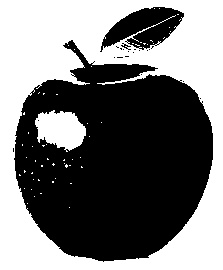

Values plotted in this chart, from the file beside it:
2.550000000000000000e+02, 2.550000000000000000e+02, 2.550000000000000000e+02, 2.550000000000000000e+02, 2.550000000000000000e+02, 2.550000000000000000e+02, 2.550000000000000000e+02, 2.550000000000000000e+02, 2.550000000000000000e+02, 2.550000000000000000e+02, 2.550000000000000000e+02, 2.550000000000000000e+02, 2.550000000000000000e+02, 2.550000000000000000e+02, 2.550000000000000000e+02, 2.550000000000000000e+02, 2.550000000000000000e+02, 2.550000000000000000e+02, 2.550000000000000000e+02, 2.550000000000000000e+02, 2.550000000000000000e+02, 2.550000000000000000e+02, 2.550000000000000000e+02, 2.550000000000000000e+02
2.550000000000000000e+02, 2.550000000000000000e+02, 2.550000000000000000e+02, 2.550000000000000000e+02, 2.550000000000000000e+02, 2.550000000000000000e+02, 2.550000000000000000e+02, 2.550000000000000000e+02, 2.550000000000000000e+02, 2.550000000000000000e+02, 2.550000000000000000e+02, 2.550000000000000000e+02, 2.550000000000000000e+02, 2.550000000000000000e+02, 2.550000000000000000e+02, 2.550000000000000000e+02, 2.550000000000000000e+02, 2.550000000000000000e+02, 2.550000000000000000e+02, 2.550000000000000000e+02, 2.550000000000000000e+02, 2.550000000000000000e+02, 2.550000000000000000e+02, 2.550000000000000000e+02
2.550000000000000000e+02, 2.550000000000000000e+02, 2.550000000000000000e+02, 2.550000000000000000e+02, 2.550000000000000000e+02, 2.550000000000000000e+02, 2.550000000000000000e+02, 2.550000000000000000e+02, 2.550000000000000000e+02, 2.550000000000000000e+02, 2.550000000000000000e+02, 2.550000000000000000e+02, 2.550000000000000000e+02, 2.550000000000000000e+02, 2.550000000000000000e+02, 2.550000000000000000e+02, 2.550000000000000000e+02, 2.550000000000000000e+02, 2.550000000000000000e+02, 2.550000000000000000e+02, 2.550000000000000000e+02, 2.550000000000000000e+02, 2.550000000000000000e+02, 2.550000000000000000e+02
2.550000000000000000e+02, 2.550000000000000000e+02, 2.550000000000000000e+02, 2.550000000000000000e+02, 2.550000000000000000e+02, 2.550000000000000000e+02, 2.550000000000000000e+02, 2.550000000000000000e+02, 2.550000000000000000e+02, 2.550000000000000000e+02, 2.550000000000000000e+02, 2.550000000000000000e+02, 2.550000000000000000e+02, 2.550000000000000000e+02, 2.550000000000000000e+02, 2.550000000000000000e+02, 2.550000000000000000e+02, 2.550000000000000000e+02, 2.550000000000000000e+02, 2.550000000000000000e+02, 2.550000000000000000e+02, 2.550000000000000000e+02, 2.550000000000000000e+02, 2.550000000000000000e+02
2.550000000000000000e+02, 2.550000000000000000e+02, 2.550000000000000000e+02, 2.550000000000000000e+02, 2.550000000000000000e+02, 2.550000000000000000e+02, 2.550000000000000000e+02, 2.550000000000000000e+02, 2.550000000000000000e+02, 2.550000000000000000e+02, 2.550000000000000000e+02, 2.550000000000000000e+02, 2.550000000000000000e+02, 2.550000000000000000e+02, 2.550000000000000000e+02, 2.550000000000000000e+02, 2.550000000000000000e+02, 2.550000000000000000e+02, 2.550000000000000000e+02, 2.550000000000000000e+02, 2.550000000000000000e+02, 2.550000000000000000e+02, 2.550000000000000000e+02, 2.550000000000000000e+02
2.550000000000000000e+02, 2.550000000000000000e+02, 2.550000000000000000e+02, 2.550000000000000000e+02, 2.550000000000000000e+02, 2.550000000000000000e+02, 2.550000000000000000e+02, 2.550000000000000000e+02, 2.550000000000000000e+02, 2.550000000000000000e+02, 2.550000000000000000e+02, 2.550000000000000000e+02, 2.550000000000000000e+02, 2.550000000000000000e+02, 2.550000000000000000e+02, 2.550000000000000000e+02, 2.550000000000000000e+02, 2.550000000000000000e+02, 2.550000000000000000e+02, 2.550000000000000000e+02, 2.550000000000000000e+02, 2.550000000000000000e+02, 2.550000000000000000e+02, 2.550000000000000000e+02
2.550000000000000000e+02, 2.550000000000000000e+02, 2.550000000000000000e+02, 2.550000000000000000e+02, 2.550000000000000000e+02, 2.550000000000000000e+02, 2.550000000000000000e+02, 2.550000000000000000e+02, 2.550000000000000000e+02, 2.550000000000000000e+02, 2.550000000000000000e+02, 2.550000000000000000e+02, 2.550000000000000000e+02, 2.550000000000000000e+02, 2.550000000000000000e+02, 2.550000000000000000e+02, 2.550000000000000000e+02, 2.550000000000000000e+02, 2.550000000000000000e+02, 2.550000000000000000e+02, 2.550000000000000000e+02, 2.550000000000000000e+02, 2.550000000000000000e+02, 2.550000000000000000e+02
2.550000000000000000e+02, 2.550000000000000000e+02, 2.550000000000000000e+02, 2.550000000000000000e+02, 2.550000000000000000e+02, 2.550000000000000000e+02, 2.550000000000000000e+02, 2.550000000000000000e+02, 2.550000000000000000e+02, 2.550000000000000000e+02, 2.550000000000000000e+02, 2.550000000000000000e+02, 2.550000000000000000e+02, 2.550000000000000000e+02, 2.550000000000000000e+02, 2.550000000000000000e+02, 2.550000000000000000e+02, 2.550000000000000000e+02, 2.550000000000000000e+02, 2.550000000000000000e+02, 2.550000000000000000e+02, 2.550000000000000000e+02, 2.550000000000000000e+02, 2.550000000000000000e+02
2.550000000000000000e+02, 2.550000000000000000e+02, 2.550000000000000000e+02, 2.550000000000000000e+02, 2.550000000000000000e+02, 2.550000000000000000e+02, 2.550000000000000000e+02, 2.550000000000000000e+02, 2.550000000000000000e+02, 2.550000000000000000e+02, 2.550000000000000000e+02, 2.550000000000000000e+02, 2.550000000000000000e+02, 2.550000000000000000e+02, 2.550000000000000000e+02, 2.550000000000000000e+02, 2.550000000000000000e+02, 2.550000000000000000e+02, 2.550000000000000000e+02, 2.550000000000000000e+02, 2.550000000000000000e+02, 2.550000000000000000e+02, 2.550000000000000000e+02, 2.550000000000000000e+02
2.550000000000000000e+02, 2.550000000000000000e+02, 2.550000000000000000e+02, 2.550000000000000000e+02, 2.550000000000000000e+02, 2.550000000000000000e+02, 2.550000000000000000e+02, 2.550000000000000000e+02, 2.550000000000000000e+02, 2.550000000000000000e+02, 2.550000000000000000e+02, 2.550000000000000000e+02, 2.550000000000000000e+02, 2.550000000000000000e+02, 2.550000000000000000e+02, 2.550000000000000000e+02, 2.550000000000000000e+02, 2.550000000000000000e+02, 2.550000000000000000e+02, 2.550000000000000000e+02, 2.550000000000000000e+02, 2.550000000000000000e+02, 2.550000000000000000e+02, 2.550000000000000000e+02
2.550000000000000000e+02, 2.550000000000000000e+02, 2.550000000000000000e+02, 2.550000000000000000e+02, 2.550000000000000000e+02, 2.550000000000000000e+02, 2.550000000000000000e+02, 2.550000000000000000e+02, 2.550000000000000000e+02, 2.550000000000000000e+02, 2.550000000000000000e+02, 2.550000000000000000e+02, 2.550000000000000000e+02, 2.550000000000000000e+02, 2.550000000000000000e+02, 2.550000000000000000e+02, 2.550000000000000000e+02, 2.550000000000000000e+02, 2.550000000000000000e+02, 2.550000000000000000e+02, 2.550000000000000000e+02, 2.550000000000000000e+02, 2.550000000000000000e+02, 2.550000000000000000e+02
2.550000000000000000e+02, 2.550000000000000000e+02, 2.550000000000000000e+02, 2.550000000000000000e+02, 2.550000000000000000e+02, 2.550000000000000000e+02, 2.550000000000000000e+02, 2.550000000000000000e+02, 2.550000000000000000e+02, 2.550000000000000000e+02, 2.550000000000000000e+02, 2.550000000000000000e+02, 2.550000000000000000e+02, 2.550000000000000000e+02, 2.550000000000000000e+02, 2.550000000000000000e+02, 2.550000000000000000e+02, 2.550000000000000000e+02, 2.550000000000000000e+02, 2.550000000000000000e+02, 2.550000000000000000e+02, 2.550000000000000000e+02, 2.550000000000000000e+02, 2.550000000000000000e+02
2.550000000000000000e+02, 2.550000000000000000e+02, 2.550000000000000000e+02, 2.550000000000000000e+02, 2.550000000000000000e+02, 2.550000000000000000e+02, 2.550000000000000000e+02, 2.550000000000000000e+02, 2.550000000000000000e+02, 2.550000000000000000e+02, 2.550000000000000000e+02, 2.550000000000000000e+02, 2.550000000000000000e+02, 2.550000000000000000e+02, 2.550000000000000000e+02, 2.550000000000000000e+02, 2.550000000000000000e+02, 2.550000000000000000e+02, 2.550000000000000000e+02, 2.550000000000000000e+02, 2.550000000000000000e+02, 2.550000000000000000e+02, 2.550000000000000000e+02, 2.550000000000000000e+02
2.550000000000000000e+02, 2.550000000000000000e+02, 2.550000000000000000e+02, 2.550000000000000000e+02, 2.550000000000000000e+02, 2.550000000000000000e+02, 2.550000000000000000e+02, 2.550000000000000000e+02, 2.550000000000000000e+02, 2.550000000000000000e+02, 2.550000000000000000e+02, 2.550000000000000000e+02, 2.550000000000000000e+02, 2.550000000000000000e+02, 2.550000000000000000e+02, 2.550000000000000000e+02, 2.550000000000000000e+02, 2.550000000000000000e+02, 2.550000000000000000e+02, 2.550000000000000000e+02, 2.550000000000000000e+02, 2.550000000000000000e+02, 2.550000000000000000e+02, 2.550000000000000000e+02
2.550000000000000000e+02, 2.550000000000000000e+02, 2.550000000000000000e+02, 2.550000000000000000e+02, 2.550000000000000000e+02, 2.550000000000000000e+02, 2.550000000000000000e+02, 2.550000000000000000e+02, 2.550000000000000000e+02, 2.550000000000000000e+02, 2.550000000000000000e+02, 2.550000000000000000e+02, 2.550000000000000000e+02, 2.550000000000000000e+02, 2.550000000000000000e+02, 2.550000000000000000e+02, 2.550000000000000000e+02, 2.550000000000000000e+02, 2.550000000000000000e+02, 2.550000000000000000e+02, 2.550000000000000000e+02, 2.550000000000000000e+02, 2.550000000000000000e+02, 2.550000000000000000e+02
2.550000000000000000e+02, 2.550000000000000000e+02, 2.550000000000000000e+02, 2.550000000000000000e+02, 2.550000000000000000e+02, 2.550000000000000000e+02, 2.550000000000000000e+02, 2.550000000000000000e+02, 2.550000000000000000e+02, 2.550000000000000000e+02, 2.550000000000000000e+02, 2.550000000000000000e+02, 2.550000000000000000e+02, 2.550000000000000000e+02, 2.550000000000000000e+02, 2.550000000000000000e+02, 2.550000000000000000e+02, 2.550000000000000000e+02, 2.550000000000000000e+02, 2.550000000000000000e+02, 2.550000000000000000e+02, 2.550000000000000000e+02, 2.550000000000000000e+02, 2.550000000000000000e+02
2.550000000000000000e+02, 2.550000000000000000e+02, 2.550000000000000000e+02, 2.550000000000000000e+02, 2.550000000000000000e+02, 2.550000000000000000e+02, 2.550000000000000000e+02, 2.550000000000000000e+02, 2.550000000000000000e+02, 2.550000000000000000e+02, 2.550000000000000000e+02, 2.550000000000000000e+02, 2.550000000000000000e+02, 2.550000000000000000e+02, 2.550000000000000000e+02, 2.550000000000000000e+02, 2.550000000000000000e+02, 2.550000000000000000e+02, 2.550000000000000000e+02, 2.550000000000000000e+02, 2.550000000000000000e+02, 2.550000000000000000e+02, 2.550000000000000000e+02, 2.550000000000000000e+02
2.550000000000000000e+02, 2.550000000000000000e+02, 2.550000000000000000e+02, 2.550000000000000000e+02, 2.550000000000000000e+02, 2.550000000000000000e+02, 2.550000000000000000e+02, 2.550000000000000000e+02, 2.550000000000000000e+02, 2.550000000000000000e+02, 2.550000000000000000e+02, 2.550000000000000000e+02, 2.550000000000000000e+02, 2.550000000000000000e+02, 2.550000000000000000e+02, 2.550000000000000000e+02, 2.550000000000000000e+02, 2.550000000000000000e+02, 2.550000000000000000e+02, 2.550000000000000000e+02, 2.550000000000000000e+02, 2.550000000000000000e+02, 2.550000000000000000e+02, 2.550000000000000000e+02
2.550000000000000000e+02, 2.550000000000000000e+02, 2.550000000000000000e+02, 2.550000000000000000e+02, 2.550000000000000000e+02, 2.550000000000000000e+02, 2.550000000000000000e+02, 2.550000000000000000e+02, 2.550000000000000000e+02, 2.550000000000000000e+02, 2.550000000000000000e+02, 2.550000000000000000e+02, 2.550000000000000000e+02, 2.550000000000000000e+02, 2.550000000000000000e+02, 2.550000000000000000e+02, 2.550000000000000000e+02, 2.550000000000000000e+02, 2.550000000000000000e+02, 2.550000000000000000e+02, 2.550000000000000000e+02, 2.550000000000000000e+02, 2.550000000000000000e+02, 2.550000000000000000e+02
2.550000000000000000e+02, 2.550000000000000000e+02, 2.550000000000000000e+02, 2.550000000000000000e+02, 2.550000000000000000e+02, 2.550000000000000000e+02, 2.550000000000000000e+02, 2.550000000000000000e+02, 2.550000000000000000e+02, 2.550000000000000000e+02, 2.550000000000000000e+02, 2.550000000000000000e+02, 2.550000000000000000e+02, 2.550000000000000000e+02, 2.550000000000000000e+02, 2.550000000000000000e+02, 2.550000000000000000e+02, 2.550000000000000000e+02, 2.550000000000000000e+02, 2.550000000000000000e+02, 2.550000000000000000e+02, 2.550000000000000000e+02, 2.550000000000000000e+02, 2.550000000000000000e+02
2.550000000000000000e+02, 2.550000000000000000e+02, 2.550000000000000000e+02, 2.550000000000000000e+02, 2.550000000000000000e+02, 2.550000000000000000e+02, 2.550000000000000000e+02, 2.550000000000000000e+02, 2.550000000000000000e+02, 2.550000000000000000e+02, 2.550000000000000000e+02, 2.550000000000000000e+02, 2.550000000000000000e+02, 2.550000000000000000e+02, 2.550000000000000000e+02, 2.550000000000000000e+02, 2.550000000000000000e+02, 2.550000000000000000e+02, 2.550000000000000000e+02, 2.550000000000000000e+02, 2.550000000000000000e+02, 2.550000000000000000e+02, 2.550000000000000000e+02, 2.550000000000000000e+02
2.550000000000000000e+02, 2.550000000000000000e+02, 2.550000000000000000e+02, 2.550000000000000000e+02, 2.550000000000000000e+02, 2.550000000000000000e+02, 2.550000000000000000e+02, 2.550000000000000000e+02, 2.550000000000000000e+02, 2.550000000000000000e+02, 2.550000000000000000e+02, 2.550000000000000000e+02, 2.550000000000000000e+02, 2.550000000000000000e+02, 2.550000000000000000e+02, 2.550000000000000000e+02, 2.550000000000000000e+02, 2.550000000000000000e+02, 2.550000000000000000e+02, 2.550000000000000000e+02, 2.550000000000000000e+02, 2.550000000000000000e+02, 2.550000000000000000e+02, 2.550000000000000000e+02
2.550000000000000000e+02, 2.550000000000000000e+02, 2.550000000000000000e+02, 2.550000000000000000e+02, 2.550000000000000000e+02, 2.550000000000000000e+02, 2.550000000000000000e+02, 2.550000000000000000e+02, 2.550000000000000000e+02, 2.550000000000000000e+02, 2.550000000000000000e+02, 2.550000000000000000e+02, 2.550000000000000000e+02, 2.550000000000000000e+02, 2.550000000000000000e+02, 2.550000000000000000e+02, 2.550000000000000000e+02, 2.550000000000000000e+02, 2.550000000000000000e+02, 2.550000000000000000e+02, 2.550000000000000000e+02, 2.550000000000000000e+02, 2.550000000000000000e+02, 2.550000000000000000e+02
2.550000000000000000e+02, 2.550000000000000000e+02, 2.550000000000000000e+02, 2.550000000000000000e+02, 2.550000000000000000e+02, 2.550000000000000000e+02, 2.550000000000000000e+02, 2.550000000000000000e+02, 2.550000000000000000e+02, 2.550000000000000000e+02, 2.550000000000000000e+02, 2.550000000000000000e+02, 2.550000000000000000e+02, 2.550000000000000000e+02, 2.550000000000000000e+02, 2.550000000000000000e+02, 2.550000000000000000e+02, 2.550000000000000000e+02, 2.550000000000000000e+02, 2.550000000000000000e+02, 2.550000000000000000e+02, 2.550000000000000000e+02, 2.550000000000000000e+02, 2.550000000000000000e+02
2.550000000000000000e+02, 2.550000000000000000e+02, 2.550000000000000000e+02, 2.550000000000000000e+02, 2.550000000000000000e+02, 2.550000000000000000e+02, 2.550000000000000000e+02, 2.550000000000000000e+02, 2.550000000000000000e+02, 2.550000000000000000e+02, 2.550000000000000000e+02, 2.550000000000000000e+02, 2.550000000000000000e+02, 2.550000000000000000e+02, 2.550000000000000000e+02, 2.550000000000000000e+02, 2.550000000000000000e+02, 2.550000000000000000e+02, 2.550000000000000000e+02, 2.550000000000000000e+02, 2.550000000000000000e+02, 2.550000000000000000e+02, 2.550000000000000000e+02, 2.550000000000000000e+02
2.550000000000000000e+02, 2.550000000000000000e+02, 2.550000000000000000e+02, 2.550000000000000000e+02, 2.550000000000000000e+02, 2.550000000000000000e+02, 2.550000000000000000e+02, 2.550000000000000000e+02, 2.550000000000000000e+02, 2.550000000000000000e+02, 2.550000000000000000e+02, 2.550000000000000000e+02, 2.550000000000000000e+02, 2.550000000000000000e+02, 2.550000000000000000e+02, 2.550000000000000000e+02, 2.550000000000000000e+02, 2.550000000000000000e+02, 2.550000000000000000e+02, 2.550000000000000000e+02, 2.550000000000000000e+02, 2.550000000000000000e+02, 2.550000000000000000e+02, 2.550000000000000000e+02
2.550000000000000000e+02, 2.550000000000000000e+02, 2.550000000000000000e+02, 2.550000000000000000e+02, 2.550000000000000000e+02, 2.550000000000000000e+02, 2.550000000000000000e+02, 2.550000000000000000e+02, 2.550000000000000000e+02, 2.550000000000000000e+02, 2.550000000000000000e+02, 2.550000000000000000e+02, 2.550000000000000000e+02, 2.550000000000000000e+02, 2.550000000000000000e+02, 2.550000000000000000e+02, 2.550000000000000000e+02, 2.550000000000000000e+02, 2.550000000000000000e+02, 2.550000000000000000e+02, 2.550000000000000000e+02, 2.550000000000000000e+02, 2.550000000000000000e+02, 2.550000000000000000e+02
2.550000000000000000e+02, 2.550000000000000000e+02, 2.550000000000000000e+02, 2.550000000000000000e+02, 2.550000000000000000e+02, 2.550000000000000000e+02, 2.550000000000000000e+02, 2.550000000000000000e+02, 2.550000000000000000e+02, 2.550000000000000000e+02, 2.550000000000000000e+02, 2.550000000000000000e+02, 2.550000000000000000e+02, 2.550000000000000000e+02, 2.550000000000000000e+02, 2.550000000000000000e+02, 2.550000000000000000e+02, 2.550000000000000000e+02, 2.550000000000000000e+02, 2.550000000000000000e+02, 2.550000000000000000e+02, 2.550000000000000000e+02, 2.550000000000000000e+02, 2.550000000000000000e+02
2.550000000000000000e+02, 2.550000000000000000e+02, 2.550000000000000000e+02, 2.550000000000000000e+02, 2.550000000000000000e+02, 2.550000000000000000e+02, 2.550000000000000000e+02, 2.550000000000000000e+02, 2.550000000000000000e+02, 2.550000000000000000e+02, 2.550000000000000000e+02, 2.550000000000000000e+02, 2.550000000000000000e+02, 2.550000000000000000e+02, 2.550000000000000000e+02, 2.550000000000000000e+02, 2.550000000000000000e+02, 2.550000000000000000e+02, 2.550000000000000000e+02, 2.550000000000000000e+02, 2.550000000000000000e+02, 2.550000000000000000e+02, 2.550000000000000000e+02, 2.550000000000000000e+02
2.550000000000000000e+02, 2.550000000000000000e+02, 2.550000000000000000e+02, 2.550000000000000000e+02, 2.550000000000000000e+02, 2.550000000000000000e+02, 2.550000000000000000e+02, 2.550000000000000000e+02, 2.550000000000000000e+02, 2.550000000000000000e+02, 2.550000000000000000e+02, 2.550000000000000000e+02, 2.550000000000000000e+02, 2.550000000000000000e+02, 2.550000000000000000e+02, 2.550000000000000000e+02, 2.550000000000000000e+02, 2.550000000000000000e+02, 2.550000000000000000e+02, 2.550000000000000000e+02, 2.550000000000000000e+02, 2.550000000000000000e+02, 2.550000000000000000e+02, 2.550000000000000000e+02
2.550000000000000000e+02, 2.550000000000000000e+02, 2.550000000000000000e+02, 2.550000000000000000e+02, 2.550000000000000000e+02, 2.550000000000000000e+02, 2.550000000000000000e+02, 2.550000000000000000e+02, 2.550000000000000000e+02, 2.550000000000000000e+02, 2.550000000000000000e+02, 2.550000000000000000e+02, 2.550000000000000000e+02, 2.550000000000000000e+02, 2.550000000000000000e+02, 2.550000000000000000e+02, 2.550000000000000000e+02, 2.550000000000000000e+02, 2.550000000000000000e+02, 2.550000000000000000e+02, 2.550000000000000000e+02, 2.550000000000000000e+02, 2.550000000000000000e+02, 2.550000000000000000e+02
2.550000000000000000e+02, 2.550000000000000000e+02, 2.550000000000000000e+02, 2.550000000000000000e+02, 2.550000000000000000e+02, 2.550000000000000000e+02, 2.550000000000000000e+02, 2.550000000000000000e+02, 2.550000000000000000e+02, 2.550000000000000000e+02, 2.550000000000000000e+02, 2.550000000000000000e+02, 2.550000000000000000e+02, 2.550000000000000000e+02, 2.550000000000000000e+02, 2.550000000000000000e+02, 2.550000000000000000e+02, 2.550000000000000000e+02, 2.550000000000000000e+02, 2.550000000000000000e+02, 2.550000000000000000e+02, 2.550000000000000000e+02, 2.550000000000000000e+02, 2.550000000000000000e+02
2.550000000000000000e+02, 2.550000000000000000e+02, 2.550000000000000000e+02, 2.550000000000000000e+02, 2.550000000000000000e+02, 2.550000000000000000e+02, 2.550000000000000000e+02, 2.550000000000000000e+02, 2.550000000000000000e+02, 2.550000000000000000e+02, 2.550000000000000000e+02, 2.550000000000000000e+02, 2.550000000000000000e+02, 2.550000000000000000e+02, 2.550000000000000000e+02, 2.550000000000000000e+02, 2.550000000000000000e+02, 2.550000000000000000e+02, 2.550000000000000000e+02, 2.550000000000000000e+02, 2.550000000000000000e+02, 2.550000000000000000e+02, 2.550000000000000000e+02, 2.550000000000000000e+02
2.550000000000000000e+02, 2.550000000000000000e+02, 2.550000000000000000e+02, 2.550000000000000000e+02, 2.550000000000000000e+02, 2.550000000000000000e+02, 2.550000000000000000e+02, 2.550000000000000000e+02, 2.550000000000000000e+02, 2.550000000000000000e+02, 2.550000000000000000e+02, 2.550000000000000000e+02, 2.550000000000000000e+02, 2.550000000000000000e+02, 2.550000000000000000e+02, 2.550000000000000000e+02, 2.550000000000000000e+02, 2.550000000000000000e+02, 2.550000000000000000e+02, 2.550000000000000000e+02, 2.550000000000000000e+02, 2.550000000000000000e+02, 2.550000000000000000e+02, 2.550000000000000000e+02
2.550000000000000000e+02, 2.550000000000000000e+02, 2.550000000000000000e+02, 2.550000000000000000e+02, 2.550000000000000000e+02, 2.550000000000000000e+02, 2.550000000000000000e+02, 2.550000000000000000e+02, 2.550000000000000000e+02, 2.550000000000000000e+02, 2.550000000000000000e+02, 2.550000000000000000e+02, 2.550000000000000000e+02, 2.550000000000000000e+02, 2.550000000000000000e+02, 2.550000000000000000e+02, 2.550000000000000000e+02, 2.550000000000000000e+02, 2.550000000000000000e+02, 2.550000000000000000e+02, 2.550000000000000000e+02, 2.550000000000000000e+02, 2.550000000000000000e+02, 2.550000000000000000e+02
2.550000000000000000e+02, 2.550000000000000000e+02, 2.550000000000000000e+02, 2.550000000000000000e+02, 2.550000000000000000e+02, 2.550000000000000000e+02, 2.550000000000000000e+02, 2.550000000000000000e+02, 2.550000000000000000e+02, 2.550000000000000000e+02, 2.550000000000000000e+02, 2.550000000000000000e+02, 2.550000000000000000e+02, 2.550000000000000000e+02, 2.550000000000000000e+02, 2.550000000000000000e+02, 2.550000000000000000e+02, 2.550000000000000000e+02, 2.550000000000000000e+02, 2.550000000000000000e+02, 2.550000000000000000e+02, 2.550000000000000000e+02, 2.550000000000000000e+02, 2.550000000000000000e+02
2.550000000000000000e+02, 2.550000000000000000e+02, 2.550000000000000000e+02, 2.550000000000000000e+02, 2.550000000000000000e+02, 2.550000000000000000e+02, 2.550000000000000000e+02, 2.550000000000000000e+02, 2.550000000000000000e+02, 2.550000000000000000e+02, 2.550000000000000000e+02, 2.550000000000000000e+02, 2.550000000000000000e+02, 2.550000000000000000e+02, 2.550000000000000000e+02, 2.550000000000000000e+02, 2.550000000000000000e+02, 2.550000000000000000e+02, 2.550000000000000000e+02, 2.550000000000000000e+02, 2.550000000000000000e+02, 2.550000000000000000e+02, 2.550000000000000000e+02, 2.550000000000000000e+02
2.550000000000000000e+02, 2.550000000000000000e+02, 2.550000000000000000e+02, 2.550000000000000000e+02, 2.550000000000000000e+02, 2.550000000000000000e+02, 2.550000000000000000e+02, 2.550000000000000000e+02, 2.550000000000000000e+02, 2.550000000000000000e+02, 2.550000000000000000e+02, 2.550000000000000000e+02, 2.550000000000000000e+02, 2.550000000000000000e+02, 2.550000000000000000e+02, 2.550000000000000000e+02, 2.550000000000000000e+02, 2.550000000000000000e+02, 2.550000000000000000e+02, 2.550000000000000000e+02, 2.550000000000000000e+02, 2.550000000000000000e+02, 2.550000000000000000e+02, 2.550000000000000000e+02
2.550000000000000000e+02, 2.550000000000000000e+02, 2.550000000000000000e+02, 2.550000000000000000e+02, 2.550000000000000000e+02, 2.550000000000000000e+02, 2.550000000000000000e+02, 2.550000000000000000e+02, 2.550000000000000000e+02, 2.550000000000000000e+02, 2.550000000000000000e+02, 2.550000000000000000e+02, 2.550000000000000000e+02, 2.550000000000000000e+02, 2.550000000000000000e+02, 2.550000000000000000e+02, 2.550000000000000000e+02, 2.550000000000000000e+02, 2.550000000000000000e+02, 2.550000000000000000e+02, 2.550000000000000000e+02, 2.550000000000000000e+02, 2.550000000000000000e+02, 2.550000000000000000e+02
2.550000000000000000e+02, 2.550000000000000000e+02, 2.550000000000000000e+02, 2.550000000000000000e+02, 2.550000000000000000e+02, 2.550000000000000000e+02, 2.550000000000000000e+02, 2.550000000000000000e+02, 2.550000000000000000e+02, 2.550000000000000000e+02, 2.550000000000000000e+02, 2.550000000000000000e+02, 2.550000000000000000e+02, 2.550000000000000000e+02, 2.550000000000000000e+02, 2.550000000000000000e+02, 2.550000000000000000e+02, 2.550000000000000000e+02, 2.550000000000000000e+02, 2.550000000000000000e+02, 2.550000000000000000e+02, 2.550000000000000000e+02, 2.550000000000000000e+02, 2.550000000000000000e+02
2.550000000000000000e+02, 2.550000000000000000e+02, 2.550000000000000000e+02, 2.550000000000000000e+02, 2.550000000000000000e+02, 2.550000000000000000e+02, 2.550000000000000000e+02, 2.550000000000000000e+02, 2.550000000000000000e+02, 2.550000000000000000e+02, 2.550000000000000000e+02, 2.550000000000000000e+02, 2.550000000000000000e+02, 2.550000000000000000e+02, 2.550000000000000000e+02, 2.550000000000000000e+02, 2.550000000000000000e+02, 2.550000000000000000e+02, 2.550000000000000000e+02, 2.550000000000000000e+02, 2.550000000000000000e+02, 2.550000000000000000e+02, 2.550000000000000000e+02, 2.550000000000000000e+02
2.550000000000000000e+02, 2.550000000000000000e+02, 2.550000000000000000e+02, 2.550000000000000000e+02, 2.550000000000000000e+02, 2.550000000000000000e+02, 2.550000000000000000e+02, 2.550000000000000000e+02, 2.550000000000000000e+02, 2.550000000000000000e+02, 2.550000000000000000e+02, 2.550000000000000000e+02, 2.550000000000000000e+02, 2.550000000000000000e+02, 2.550000000000000000e+02, 2.550000000000000000e+02, 2.550000000000000000e+02, 2.550000000000000000e+02, 2.550000000000000000e+02, 2.550000000000000000e+02, 2.550000000000000000e+02, 2.550000000000000000e+02, 2.550000000000000000e+02, 2.550000000000000000e+02
2.550000000000000000e+02, 2.550000000000000000e+02, 2.550000000000000000e+02, 2.550000000000000000e+02, 2.550000000000000000e+02, 2.550000000000000000e+02, 2.550000000000000000e+02, 2.550000000000000000e+02, 2.550000000000000000e+02, 2.550000000000000000e+02, 2.550000000000000000e+02, 2.550000000000000000e+02, 2.550000000000000000e+02, 2.550000000000000000e+02, 2.550000000000000000e+02, 2.550000000000000000e+02, 2.550000000000000000e+02, 2.550000000000000000e+02, 2.550000000000000000e+02, 2.550000000000000000e+02, 2.550000000000000000e+02, 2.550000000000000000e+02, 2.550000000000000000e+02, 2.550000000000000000e+02
2.550000000000000000e+02, 2.550000000000000000e+02, 2.550000000000000000e+02, 2.550000000000000000e+02, 2.550000000000000000e+02, 2.550000000000000000e+02, 2.550000000000000000e+02, 2.550000000000000000e+02, 2.550000000000000000e+02, 2.550000000000000000e+02, 2.550000000000000000e+02, 2.550000000000000000e+02, 2.550000000000000000e+02, 2.550000000000000000e+02, 2.550000000000000000e+02, 2.550000000000000000e+02, 2.550000000000000000e+02, 2.550000000000000000e+02, 2.550000000000000000e+02, 2.550000000000000000e+02, 2.550000000000000000e+02, 2.550000000000000000e+02, 2.550000000000000000e+02, 2.550000000000000000e+02
2.550000000000000000e+02, 2.550000000000000000e+02, 2.550000000000000000e+02, 2.550000000000000000e+02, 2.550000000000000000e+02, 2.550000000000000000e+02, 2.550000000000000000e+02, 2.550000000000000000e+02, 2.550000000000000000e+02, 2.550000000000000000e+02, 2.550000000000000000e+02, 2.550000000000000000e+02, 2.550000000000000000e+02, 2.550000000000000000e+02, 2.550000000000000000e+02, 2.550000000000000000e+02, 2.550000000000000000e+02, 2.550000000000000000e+02, 2.550000000000000000e+02, 2.550000000000000000e+02, 2.550000000000000000e+02, 2.550000000000000000e+02, 2.550000000000000000e+02, 2.550000000000000000e+02
2.550000000000000000e+02, 2.550000000000000000e+02, 2.550000000000000000e+02, 2.550000000000000000e+02, 2.550000000000000000e+02, 2.550000000000000000e+02, 2.550000000000000000e+02, 2.550000000000000000e+02, 2.550000000000000000e+02, 2.550000000000000000e+02, 2.550000000000000000e+02, 2.550000000000000000e+02, 2.550000000000000000e+02, 2.550000000000000000e+02, 2.550000000000000000e+02, 2.550000000000000000e+02, 2.550000000000000000e+02, 2.550000000000000000e+02, 2.550000000000000000e+02, 2.550000000000000000e+02, 2.550000000000000000e+02, 2.550000000000000000e+02, 2.550000000000000000e+02, 2.550000000000000000e+02
2.550000000000000000e+02, 2.550000000000000000e+02, 2.550000000000000000e+02, 2.550000000000000000e+02, 2.550000000000000000e+02, 2.550000000000000000e+02, 2.550000000000000000e+02, 2.550000000000000000e+02, 2.550000000000000000e+02, 2.550000000000000000e+02, 2.550000000000000000e+02, 2.550000000000000000e+02, 2.550000000000000000e+02, 2.550000000000000000e+02, 2.550000000000000000e+02, 2.550000000000000000e+02, 2.550000000000000000e+02, 2.550000000000000000e+02, 2.550000000000000000e+02, 2.550000000000000000e+02, 2.550000000000000000e+02, 2.550000000000000000e+02, 2.550000000000000000e+02, 2.550000000000000000e+02
2.550000000000000000e+02, 2.550000000000000000e+02, 2.550000000000000000e+02, 2.550000000000000000e+02, 2.550000000000000000e+02, 2.550000000000000000e+02, 2.550000000000000000e+02, 2.550000000000000000e+02, 2.550000000000000000e+02, 2.550000000000000000e+02, 2.550000000000000000e+02, 2.550000000000000000e+02, 2.550000000000000000e+02, 2.550000000000000000e+02, 2.550000000000000000e+02, 2.550000000000000000e+02, 2.550000000000000000e+02, 2.550000000000000000e+02, 2.550000000000000000e+02, 2.550000000000000000e+02, 2.550000000000000000e+02, 2.550000000000000000e+02, 2.550000000000000000e+02, 2.550000000000000000e+02
2.550000000000000000e+02, 2.550000000000000000e+02, 2.550000000000000000e+02, 2.550000000000000000e+02, 2.550000000000000000e+02, 2.550000000000000000e+02, 2.550000000000000000e+02, 2.550000000000000000e+02, 2.550000000000000000e+02, 2.550000000000000000e+02, 2.550000000000000000e+02, 2.550000000000000000e+02, 2.550000000000000000e+02, 2.550000000000000000e+02, 2.550000000000000000e+02, 2.550000000000000000e+02, 2.550000000000000000e+02, 2.550000000000000000e+02, 2.550000000000000000e+02, 2.550000000000000000e+02, 2.550000000000000000e+02, 2.550000000000000000e+02, 2.550000000000000000e+02, 2.550000000000000000e+02
2.550000000000000000e+02, 2.550000000000000000e+02, 2.550000000000000000e+02, 2.550000000000000000e+02, 2.550000000000000000e+02, 2.550000000000000000e+02, 2.550000000000000000e+02, 2.550000000000000000e+02, 2.550000000000000000e+02, 2.550000000000000000e+02, 2.550000000000000000e+02, 2.550000000000000000e+02, 2.550000000000000000e+02, 2.550000000000000000e+02, 2.550000000000000000e+02, 2.550000000000000000e+02, 2.550000000000000000e+02, 2.550000000000000000e+02, 2.550000000000000000e+02, 2.550000000000000000e+02, 2.550000000000000000e+02, 2.550000000000000000e+02, 2.550000000000000000e+02, 2.550000000000000000e+02
2.550000000000000000e+02, 2.550000000000000000e+02, 2.550000000000000000e+02, 2.550000000000000000e+02, 2.550000000000000000e+02, 2.550000000000000000e+02, 2.550000000000000000e+02, 2.550000000000000000e+02, 2.550000000000000000e+02, 2.550000000000000000e+02, 2.550000000000000000e+02, 2.550000000000000000e+02, 2.550000000000000000e+02, 2.550000000000000000e+02, 2.550000000000000000e+02, 2.550000000000000000e+02, 2.550000000000000000e+02, 2.550000000000000000e+02, 2.550000000000000000e+02, 2.550000000000000000e+02, 2.550000000000000000e+02, 2.550000000000000000e+02, 2.550000000000000000e+02, 2.550000000000000000e+02
2.550000000000000000e+02, 2.550000000000000000e+02, 2.550000000000000000e+02, 2.550000000000000000e+02, 2.550000000000000000e+02, 2.550000000000000000e+02, 2.550000000000000000e+02, 2.550000000000000000e+02, 2.550000000000000000e+02, 2.550000000000000000e+02, 2.550000000000000000e+02, 2.550000000000000000e+02, 2.550000000000000000e+02, 2.550000000000000000e+02, 2.550000000000000000e+02, 2.550000000000000000e+02, 2.550000000000000000e+02, 2.550000000000000000e+02, 2.550000000000000000e+02, 2.550000000000000000e+02, 2.550000000000000000e+02, 2.550000000000000000e+02, 2.550000000000000000e+02, 2.550000000000000000e+02
2.550000000000000000e+02, 2.550000000000000000e+02, 2.550000000000000000e+02, 2.550000000000000000e+02, 2.550000000000000000e+02, 2.550000000000000000e+02, 2.550000000000000000e+02, 2.550000000000000000e+02, 2.550000000000000000e+02, 2.550000000000000000e+02, 2.550000000000000000e+02, 2.550000000000000000e+02, 2.550000000000000000e+02, 2.550000000000000000e+02, 2.550000000000000000e+02, 2.550000000000000000e+02, 2.550000000000000000e+02, 2.550000000000000000e+02, 2.550000000000000000e+02, 2.550000000000000000e+02, 2.550000000000000000e+02, 2.550000000000000000e+02, 2.550000000000000000e+02, 2.550000000000000000e+02
2.550000000000000000e+02, 2.550000000000000000e+02, 2.550000000000000000e+02, 2.550000000000000000e+02, 2.550000000000000000e+02, 2.550000000000000000e+02, 2.550000000000000000e+02, 2.550000000000000000e+02, 2.550000000000000000e+02, 2.550000000000000000e+02, 2.550000000000000000e+02, 2.550000000000000000e+02, 2.550000000000000000e+02, 2.550000000000000000e+02, 2.550000000000000000e+02, 2.550000000000000000e+02, 2.550000000000000000e+02, 2.550000000000000000e+02, 2.550000000000000000e+02, 2.550000000000000000e+02, 2.550000000000000000e+02, 2.550000000000000000e+02, 2.550000000000000000e+02, 2.550000000000000000e+02
2.550000000000000000e+02, 2.550000000000000000e+02, 2.550000000000000000e+02, 2.550000000000000000e+02, 2.550000000000000000e+02, 2.550000000000000000e+02, 2.550000000000000000e+02, 2.550000000000000000e+02, 2.550000000000000000e+02, 2.550000000000000000e+02, 2.550000000000000000e+02, 2.550000000000000000e+02, 2.550000000000000000e+02, 2.550000000000000000e+02, 2.550000000000000000e+02, 2.550000000000000000e+02, 2.550000000000000000e+02, 2.550000000000000000e+02, 2.550000000000000000e+02, 2.550000000000000000e+02, 2.550000000000000000e+02, 2.550000000000000000e+02, 2.550000000000000000e+02, 2.550000000000000000e+02
2.550000000000000000e+02, 2.550000000000000000e+02, 2.550000000000000000e+02, 2.550000000000000000e+02, 2.550000000000000000e+02, 2.550000000000000000e+02, 2.550000000000000000e+02, 2.550000000000000000e+02, 2.550000000000000000e+02, 2.550000000000000000e+02, 2.550000000000000000e+02, 2.550000000000000000e+02, 2.550000000000000000e+02, 2.550000000000000000e+02, 2.550000000000000000e+02, 2.550000000000000000e+02, 2.550000000000000000e+02, 2.550000000000000000e+02, 2.550000000000000000e+02, 2.550000000000000000e+02, 2.550000000000000000e+02, 2.550000000000000000e+02, 2.550000000000000000e+02, 2.550000000000000000e+02
2.550000000000000000e+02, 2.550000000000000000e+02, 2.550000000000000000e+02, 2.550000000000000000e+02, 2.550000000000000000e+02, 2.550000000000000000e+02, 2.550000000000000000e+02, 2.550000000000000000e+02, 2.550000000000000000e+02, 2.550000000000000000e+02, 2.550000000000000000e+02, 2.550000000000000000e+02, 2.550000000000000000e+02, 2.550000000000000000e+02, 2.550000000000000000e+02, 2.550000000000000000e+02, 2.550000000000000000e+02, 2.550000000000000000e+02, 2.550000000000000000e+02, 2.550000000000000000e+02, 2.550000000000000000e+02, 2.550000000000000000e+02, 2.550000000000000000e+02, 2.550000000000000000e+02
2.550000000000000000e+02, 2.550000000000000000e+02, 2.550000000000000000e+02, 2.550000000000000000e+02, 2.550000000000000000e+02, 2.550000000000000000e+02, 2.550000000000000000e+02, 2.550000000000000000e+02, 2.550000000000000000e+02, 2.550000000000000000e+02, 2.550000000000000000e+02, 2.550000000000000000e+02, 2.550000000000000000e+02, 2.550000000000000000e+02, 2.550000000000000000e+02, 2.550000000000000000e+02, 2.550000000000000000e+02, 2.550000000000000000e+02, 2.550000000000000000e+02, 2.550000000000000000e+02, 2.550000000000000000e+02, 2.550000000000000000e+02, 2.550000000000000000e+02, 2.550000000000000000e+02
2.550000000000000000e+02, 2.550000000000000000e+02, 2.550000000000000000e+02, 2.550000000000000000e+02, 2.550000000000000000e+02, 2.550000000000000000e+02, 2.550000000000000000e+02, 2.550000000000000000e+02, 2.550000000000000000e+02, 2.550000000000000000e+02, 2.550000000000000000e+02, 2.550000000000000000e+02, 2.550000000000000000e+02, 2.550000000000000000e+02, 2.550000000000000000e+02, 2.550000000000000000e+02, 2.550000000000000000e+02, 2.550000000000000000e+02, 2.550000000000000000e+02, 2.550000000000000000e+02, 2.550000000000000000e+02, 2.550000000000000000e+02, 2.550000000000000000e+02, 2.550000000000000000e+02
2.550000000000000000e+02, 2.550000000000000000e+02, 2.550000000000000000e+02, 2.550000000000000000e+02, 2.550000000000000000e+02, 2.550000000000000000e+02, 2.550000000000000000e+02, 2.550000000000000000e+02, 2.550000000000000000e+02, 2.550000000000000000e+02, 2.550000000000000000e+02, 2.550000000000000000e+02, 2.550000000000000000e+02, 2.550000000000000000e+02, 2.550000000000000000e+02, 2.550000000000000000e+02, 2.550000000000000000e+02, 2.550000000000000000e+02, 2.550000000000000000e+02, 2.550000000000000000e+02, 2.550000000000000000e+02, 2.550000000000000000e+02, 2.550000000000000000e+02, 2.550000000000000000e+02
2.550000000000000000e+02, 2.550000000000000000e+02, 2.550000000000000000e+02, 2.550000000000000000e+02, 2.550000000000000000e+02, 2.550000000000000000e+02, 2.550000000000000000e+02, 2.550000000000000000e+02, 2.550000000000000000e+02, 2.550000000000000000e+02, 2.550000000000000000e+02, 2.550000000000000000e+02, 2.550000000000000000e+02, 2.550000000000000000e+02, 2.550000000000000000e+02, 2.550000000000000000e+02, 2.550000000000000000e+02, 2.550000000000000000e+02, 2.550000000000000000e+02, 2.550000000000000000e+02, 2.550000000000000000e+02, 2.550000000000000000e+02, 2.550000000000000000e+02, 2.550000000000000000e+02
... 209 more rows
